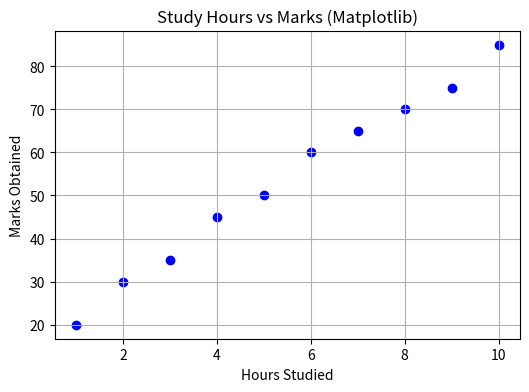
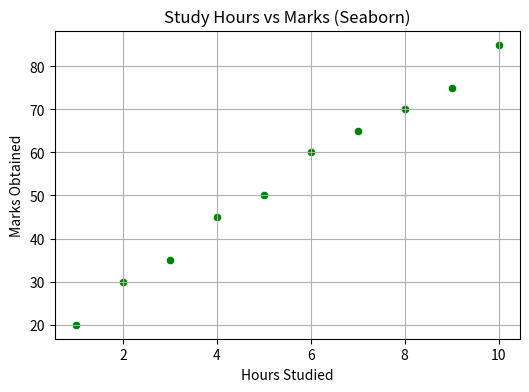
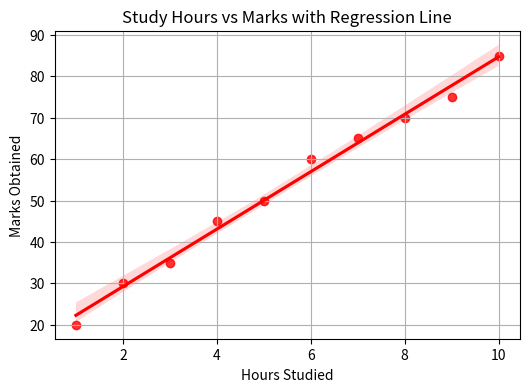

Reproduce these figures in Python, in order.
import pandas as pd
import matplotlib.pyplot as plt
import seaborn as sns

# Step 1: Create Dataset
data = {
    'Hours': [1, 2, 3, 4, 5, 6, 7, 8, 9, 10],
    'Marks': [20, 30, 35, 45, 50, 60, 65, 70, 75, 85]
}
df = pd.DataFrame(data)

# Step 2: Scatter Plot using Matplotlib
plt.figure(figsize=(6, 4))
plt.scatter(df['Hours'], df['Marks'], color='blue')
plt.title('Study Hours vs Marks (Matplotlib)')
plt.xlabel('Hours Studied')
plt.ylabel('Marks Obtained')
plt.grid(True)
plt.show()

# Step 3: Scatter Plot using Seaborn
plt.figure(figsize=(6, 4))
sns.scatterplot(x='Hours', y='Marks', data=df, color='green')
plt.title('Study Hours vs Marks (Seaborn)')
plt.xlabel('Hours Studied')
plt.ylabel('Marks Obtained')
plt.grid(True)
plt.show()

# Step 4 (Bonus): Regression Line using sns.regplot
plt.figure(figsize=(6, 4))
sns.regplot(x='Hours', y='Marks', data=df, color='red')
plt.title('Study Hours vs Marks with Regression Line')
plt.xlabel('Hours Studied')
plt.ylabel('Marks Obtained')
plt.grid(True)
plt.show()
